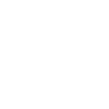
t = 0.00 s
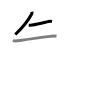
t = 2.50 s
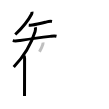
t = 5.25 s
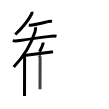
t = 7.75 s
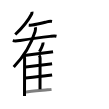
t = 10.50 s
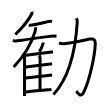
t = 13.00 s

The animated SVG that drew these frames (rendered in a browser with its animation timeline set to each time). Animation: 13 SMIL elements (animate=13); one cycle of 13.00 s.

<svg width="109px" height="109px" viewBox="0 0 px 109px" xmlns="http://www.w3.org/2000/svg" xmlns:xlink="http://www.w3.org/1999/xlink" xml:space="preserve" version="1.1"  baseProfile="full">
<path d="M32,11.75c0.05,0.58,0.05,1.56-0.35,2.31C28.5,20,23.88,26.62,15.25,34.5" style="fill:none;stroke:black;stroke-width:3;opacity:0">
  <animate attributeType="CSS" attributeName="opacity" from="0" to="1" begin="0s" dur="1s" repeatCount="0" fill="freeze" />
</path>
<path d="M28.75,25.25c0.65,0.05,1.91-0.07,3.5-0.29c4.84-0.68,11.19-2.31,14.5-3.11c1.77-0.43,3.44-0.71,5.25-0.35" style="fill:none;stroke:black;stroke-width:3;opacity:0">
  <animate attributeType="CSS" attributeName="opacity" from="0" to="1" begin="1s" dur="1s" repeatCount="0" fill="freeze" />
</path>
<path d="M12.75,40.64c2.62,0.61,4.97,0.19,7.37-0.17c9-1.35,20.98-3.03,30-4.1c2.3-0.27,4.12-0.67,6.37-0.12" style="fill:none;stroke:black;stroke-width:3;opacity:0">
  <animate attributeType="CSS" attributeName="opacity" from="0" to="1" begin="2s" dur="1s" repeatCount="0" fill="freeze" />
</path>
<path d="M35.32,27.25c0.43,1.5,0.28,2.56-0.26,4.34c-3.31,10.91-9.81,23.16-21.34,35.48" style="fill:none;stroke:black;stroke-width:3;opacity:0">
  <animate attributeType="CSS" attributeName="opacity" from="0" to="1" begin="3s" dur="1s" repeatCount="0" fill="freeze" />
</path>
<path d="M23.92,55.78c0.65,0.65,0.67,1.43,0.67,2.71c0,6.29-0.05,22.16-0.07,31.51c-0.01,2.73-0.01,4.91-0.01,6.12" style="fill:none;stroke:black;stroke-width:3;opacity:0">
  <animate attributeType="CSS" attributeName="opacity" from="0" to="1" begin="4s" dur="1s" repeatCount="0" fill="freeze" />
</path>
<path d="M42.98,42.5c0.05,0.58-0.01,1.34-0.16,1.84c-0.95,3.17-1.16,3.63-3.35,7.49" style="fill:none;stroke:black;stroke-width:3;opacity:0">
  <animate attributeType="CSS" attributeName="opacity" from="0" to="1" begin="5s" dur="1s" repeatCount="0" fill="freeze" />
</path>
<path d="M24.15,55.55c4.77-0.62,18.89-2.45,25.35-3.29c1.72-0.22,2.98-0.4,3.53-0.49" style="fill:none;stroke:black;stroke-width:3;opacity:0">
  <animate attributeType="CSS" attributeName="opacity" from="0" to="1" begin="6s" dur="1s" repeatCount="0" fill="freeze" />
</path>
<path d="M39.08,55.2c0.67,0.67,1.02,1.8,1.02,3.02c0,5.46-0.1,21.98-0.1,31.15" style="fill:none;stroke:black;stroke-width:3;opacity:0">
  <animate attributeType="CSS" attributeName="opacity" from="0" to="1" begin="7s" dur="1s" repeatCount="0" fill="freeze" />
</path>
<path d="M25.72,66.9c4.44-0.51,16.83-2.03,22.82-2.74c1.71-0.2,2.98-0.36,3.52-0.44" style="fill:none;stroke:black;stroke-width:3;opacity:0">
  <animate attributeType="CSS" attributeName="opacity" from="0" to="1" begin="8s" dur="1s" repeatCount="0" fill="freeze" />
</path>
<path d="M25.53,77.97c4.5-0.41,16.04-1.49,22.27-2.38c2.1-0.3,3.67-0.52,4.32-0.6" style="fill:none;stroke:black;stroke-width:3;opacity:0">
  <animate attributeType="CSS" attributeName="opacity" from="0" to="1" begin="9s" dur="1s" repeatCount="0" fill="freeze" />
</path>
<path d="M25.51,92.12c4.64-0.61,15.65-1.64,22.04-2.28c1.94-0.19,3.38-0.35,3.98-0.45" style="fill:none;stroke:black;stroke-width:3;opacity:0">
  <animate attributeType="CSS" attributeName="opacity" from="0" to="1" begin="10s" dur="1s" repeatCount="0" fill="freeze" />
</path>
<path d="M59,43.17c2.75,0.83,4.66,0.63,6.88,0.34c8.69-1.14,19.16-3.47,24.24-4.43c3.96-0.75,5.31,1.06,5.14,5.01C94.75,55.88,90,78.75,83.89,91.92c-3.25,7-6.52,0.32-7.68-0.69" style="fill:none;stroke:black;stroke-width:3;opacity:0">
  <animate attributeType="CSS" attributeName="opacity" from="0" to="1" begin="11s" dur="1s" repeatCount="0" fill="freeze" />
</path>
<path d="M76.44,18.18c0.68,1.2,0.93,2.07,0.81,4.07c-1.23,19.72-5,52-23.75,72.25" style="fill:none;stroke:black;stroke-width:3;opacity:0">
  <animate attributeType="CSS" attributeName="opacity" from="0" to="1" begin="12s" dur="1s" repeatCount="0" fill="freeze" />
</path>
</svg>
